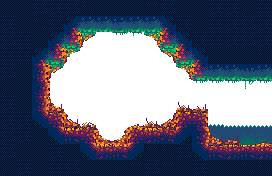

Source data for this figure (header and first rows):
1, 1, 1, 1, 1, 1, 1, 1, 1, 1, 1, 1, 1, 1, 1, 1, 1, 
1, 1, 1, 1, 1, 1, 1, 1, 1, 1, 1, 1, 1, 1, 1, 1, 1, 
1, 1, 1, 1, 1, 0, 0, 0, 0, 0, 1, 1, 1, 1, 1, 1, 1, 
1, 1, 1, 1, 0, 0, 0, 0, 0, 0, 0, 1, 1, 1, 1, 1, 1, 
1, 1, 1, 0, 0, 0, 0, 0, 0, 0, 0, 0, 1, 1, 1, 1, 1, 
1, 1, 1, 0, 0, 0, 0, 0, 0, 0, 0, 0, 0, 0, 0, 0, 0, 
1, 1, 1, 0, 0, 0, 0, 0, 0, 0, 0, 0, 0, 0, 0, 0, 0, 
1, 1, 1, 1, 0, 0, 0, 0, 0, 0, 0, 1, 1, 0, 0, 0, 0, 
1, 1, 1, 1, 1, 1, 0, 0, 1, 1, 1, 1, 1, 2, 2, 2, 2, 
1, 1, 1, 1, 1, 1, 1, 1, 1, 1, 1, 1, 1, 1, 1, 1, 1, 
1, 1, 1, 1, 1, 1, 1, 1, 1, 1, 1, 1, 1, 1, 1, 1, 1
